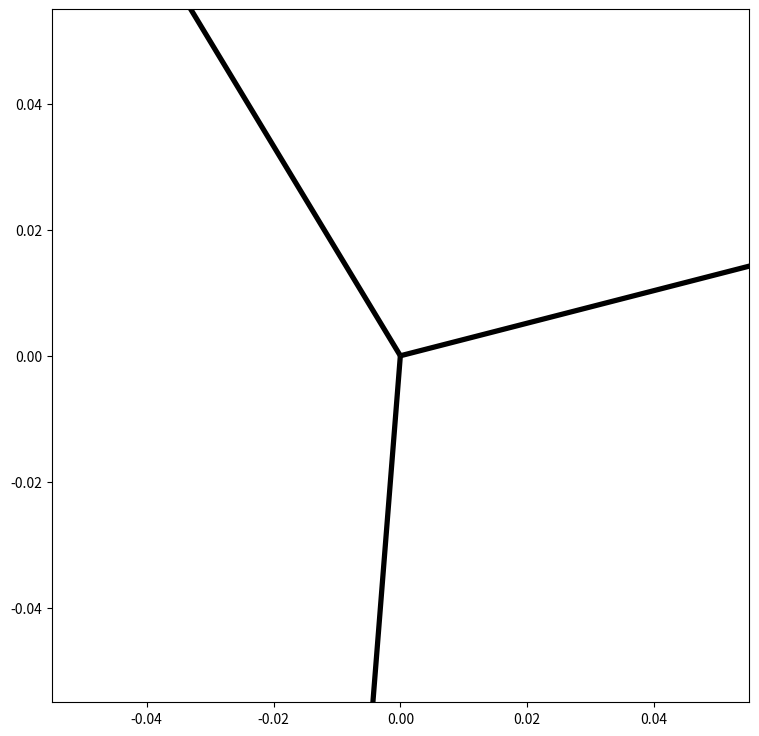

Here is the Python script that generated this plot: (Note: this script raises an exception after producing the figure.)
import numpy as np
import matplotlib.pyplot as plt


def trans_fun(theta, F1):
    radian_theta = theta * np.pi / 180
    trans = np.array([[np.cos(radian_theta), -np.sin(radian_theta)],
                      [np.sin(radian_theta), np.cos(radian_theta)]])
    return np.dot(trans, F1.reshape(2,1)).reshape(2)

a = 9.81 # 중력임
m1 = 0.04# 추1 무게.
m2 = 0.04# 추2 무게.
m3 = 0.02# 추3 무게.
degree = [265.5, 14.5, 121]

bais = np.array([1.0,0.0]) # 기저 벡터 (1,0)

#F의 좌표값과 theta 를 넣으면 회전벡터가 나옴.
F1 = trans_fun(degree[0], bais)
F2 = trans_fun(degree[1], bais)
F3 = trans_fun(degree[2], bais)

#중력값과 추의 무게 고려하기
F1 = m1 * a * F1
F2 = m2 * a * F2
F3 = m3 * a * F3

#합벡터 좌표 구하기
R1 =  np.array([F1[0] + F2[0], F1[1] + F2[1]])# F1 + F2 = R1 합벡터
R2 =  np.array([R1[0] + F3[0], R1[1] + F3[1]])# R1 + F3 = R2 합벡터

#그래프 그리기

soa = np.array([F1, F2, F3])
U, V = zip(*soa)
plt.figure(figsize=(9,9))
ax = plt.gca()
#quiver (start x , start y, end x, end y)
ax.quiver([0, 0, 0],[0, 0, 0], U, V, angles='xy', scale_units='xy', scale=1)# F1, F2, F3
ax.quiver([F1[0], F2[0]], [F1[1], F2[1]], [F2[0], F1[0]], [F2[1], F1[1]],
          LineStyle='--',color ='gray', angles='xy', scale_units='xy', width = 0.005, scale=1)# F1, F2 관계표현

ax.quiver([0],[0], R1[0],R1[1], color ='red', angles='xy', scale_units='xy', scale=1)# F1 + F2 = R1 합벡터 표현

ax.quiver([0],[0], R2[0],R2[1], color ='blue', angles='xy', scale_units='xy', scale=1)# R1 + F3 관계 표현
ax.quiver([F3[0], R1[0]], [F3[1],R1[1]], [R1[0], F3[0]], [R1[1],F3[1]], width = 0.005, color ='gray', angles='xy', scale_units='xy', scale=1)# R1 + F3 관계 표현

ax.quiver([0],[0], R2[0],R2[1], color ='blue', angles='xy', scale_units='xy', scale=1)# R1 + F3 = R2 합벡터 표현


print("R1 vecotr: ", R1)
print("R2 vecotr: ", R2)

ax.set_xlim([-max(U) - 0.01, max(U) + 0.01])
ax.set_ylim([-max(R1) - 0.1, max(R1) + 0.01])
plt.draw()
plt.show()
